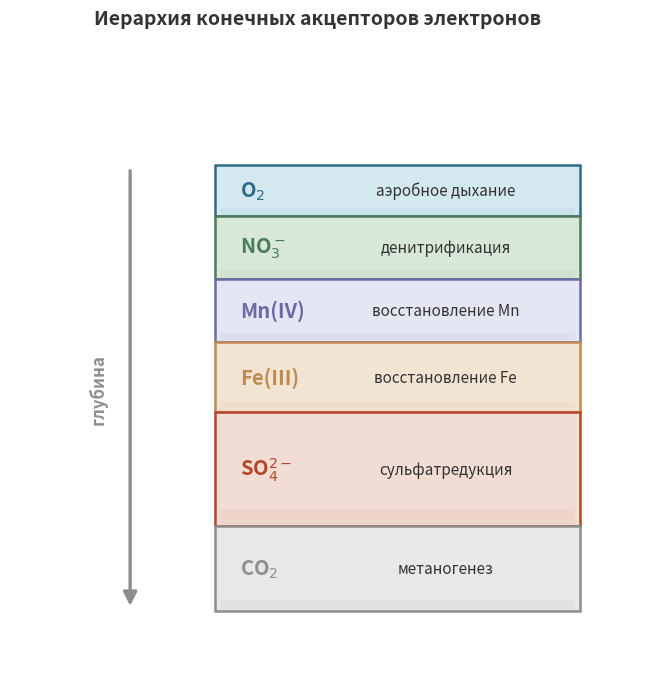

Write the Python code that produced this figure. (Note: this script raises an exception after producing the figure.)
"""
Figure: The terminal electron acceptor hierarchy  (Chapter 9, Cities Without Sunlight)

A qualitative sediment column of six contiguous acceptor zones, depth increasing
downward, each labeled with its dominant metabolism. Zone thicknesses are not
measurements. No energy values or quantitative energy comparison are shown.
The shared zone colors (O2/NO3/Fe) are reused by the Chapter 10 aquifer figure.
"""

from pathlib import Path

import matplotlib.pyplot as plt
plt.rcParams["pdf.fonttype"] = 42
import matplotlib.patches as mpatches
from matplotlib.patches import FancyArrowPatch

# ── palette (shared with the other figures) ───────────────────────────
blue = "#2E6B8A"
blue_bg = "#D4E8F0"
red = "#B5452A"
red_bg = "#F2DDD5"
green = "#4A7C59"
green_bg = "#D8E8D8"
sand = "#C08A52"
sand_bg = "#F2E4D3"
violet = "#6D6AA8"
violet_bg = "#E5E6F4"
grey = "#333333"
mid_grey = "#8E8E8E"
light_grey = "#D9D9D9"

# ── zones, top -> bottom (the six acceptors of the governing equation) ──
# height = qualitative zone thickness (O2 thin, sulfate broad); not to scale.
zones = [
    {"acc": r"O$_2$",        "meta": "аэробное дыхание", "h": 0.74,
     "fc": blue_bg,   "ec": blue},
    {"acc": r"NO$_3^-$",     "meta": "денитрификация",     "h": 0.92,
     "fc": green_bg,  "ec": green},
    {"acc": r"Mn(IV)",       "meta": "восстановление Mn",        "h": 0.92,
     "fc": violet_bg, "ec": violet},
    {"acc": r"Fe(III)",      "meta": "восстановление Fe",        "h": 1.02,
     "fc": sand_bg,   "ec": sand},
    {"acc": r"SO$_4^{2-}$",  "meta": "сульфатредукция",   "h": 1.66,
     "fc": red_bg,    "ec": red},
    {"acc": r"CO$_2$",       "meta": "метаногенез",      "h": 1.24,
     "fc": "#E8E8E8", "ec": mid_grey},
]

fig, ax = plt.subplots(figsize=(8.2, 7.8), dpi=300)
fig.patch.set_facecolor("white")
ax.set_facecolor("white")
ax.set_xlim(0, 8.2)
ax.set_ylim(-0.55, 8.2)
ax.axis("off")

fig.suptitle("Иерархия конечных акцепторов электронов",
             fontsize=14, fontweight="bold", y=0.97, color=grey)

# ── layout ──────────────────────────────────────────────────────────────
band_L, band_R = 2.65, 7.35      # the sediment column

y_top = 6.95
y_cur = y_top
for z in zones:
    h = z["h"]
    y0 = y_cur - h
    cy = y_cur - h / 2

    # contiguous band with SQUARE joins so the stack reads as one continuous
    # sediment column (not stacked rounded cards)
    ax.add_patch(mpatches.Rectangle(
        (band_L, y0), band_R - band_L, h,
        facecolor=z["fc"], edgecolor=z["ec"], linewidth=1.8, zorder=2))
    # subtle bottom strip, as in ch4
    ax.add_patch(mpatches.Rectangle(
        (band_L + 0.06, y0), (band_R - band_L) - 0.12, h * 0.15,
        facecolor=z["ec"], alpha=0.06, edgecolor="none", zorder=2.1))

    # acceptor (left, bold mathtext) + metabolism (center)
    ax.text(band_L + 0.32, cy, z["acc"], ha="left", va="center",
            fontsize=14.5, fontweight="bold", color=z["ec"], zorder=4)
    ax.text((band_L + band_R) / 2 + 0.62, cy, z["meta"], ha="center",
            va="center", fontsize=11, color=grey, zorder=4)

    y_cur = y0

y_bot = y_cur

# ── left: depth increases downward ─────────────────────────────────────
depth_x = 1.55
ax.add_patch(FancyArrowPatch((depth_x, y_top - 0.04), (depth_x, y_bot + 0.04),
             arrowstyle="-|>", mutation_scale=20, color=mid_grey,
             linewidth=2.4, zorder=3))
ax.text(depth_x - 0.42, (y_top + y_bot) / 2, "глубина", ha="center", va="center",
        rotation=90, fontsize=12, color=mid_grey, style="italic",
        fontweight="bold")

# Caption handled in markdown by the course editor:
# Idealized acceptor zonation; real zones can overlap. Thickness is not to scale.
# No quantitative energy yield or conserved-ATP comparison is represented.

out_dir = Path(__file__).resolve().parents[1] / "img"
out_dir.mkdir(parents=True, exist_ok=True)
base = out_dir / "ch9_redox_ladder"

plt.savefig(base.with_suffix(".png"), dpi=300, bbox_inches="tight", facecolor="white")
plt.savefig(base.with_suffix(".pdf"), bbox_inches="tight", facecolor="white")
plt.close(fig)

print(f"Saved {base.with_suffix('.png')} and {base.with_suffix('.pdf')}")
